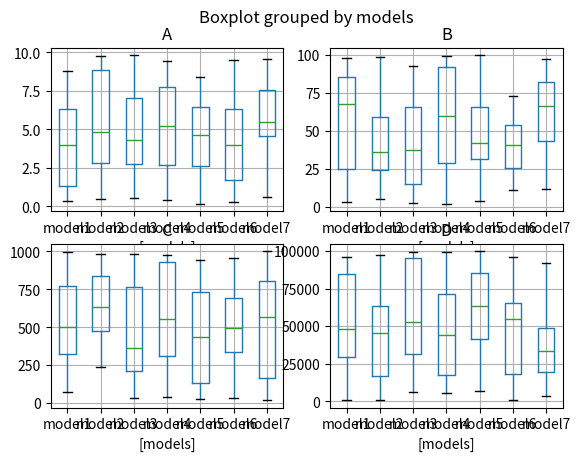

Python code for this plot:
import pandas as pd
import numpy as np
import matplotlib.pyplot as plt

df = pd.DataFrame(np.random.rand(140, 4), columns=['A', 'B', 'C', 'D'])
df.A = df.A* 10
df.B = df.B*100
df.C = df.C*1000
df.D = df.D* 100000

df['models'] = pd.Series(np.repeat(['model1','model2', 'model3', 'model4', 'model5', 'model6', 'model7'], 20))

df
fig, ax_new = plt.subplots(2,2, sharey=False)

bp = df.boxplot(by="models",ax=ax_new,figsize=(6,8))

#[ax_tmp.set_xlabel('') for ax_tmp in ax_new.reshape(-1)]

#[ax_tmp.set_ylim(-2, 2) for ax_tmp in ax_new[1]]

#fig.suptitle('New title here')

plt.show()
